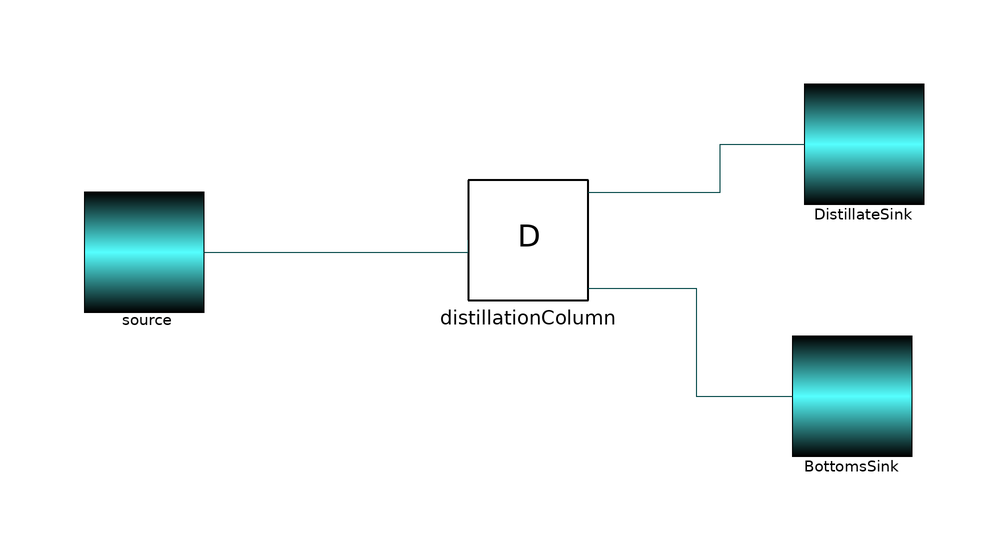

The component connection diagram of the Modelica model below, drawn from its own Placement and Line annotations.

model Distillation
  SIMULATOR.Streams.Source source(P = 101325)  annotation(
    Placement(visible = true, transformation(origin = {-184, 18}, extent = {{-10, -10}, {10, 10}}, rotation = 0)));
  SIMULATOR.Streams.Sink DistillateSink annotation(
    Placement(visible = true, transformation(origin = {-64, 36}, extent = {{-10, -10}, {10, 10}}, rotation = 0)));
  SIMULATOR.Streams.Sink BottomsSink annotation(
    Placement(visible = true, transformation(origin = {-66, -6}, extent = {{-10, -10}, {10, 10}}, rotation = 0)));
  SIMULATOR.UO.DistillationColumn distillationColumn(Ft = 46, Nt = 50,RB = 10, RR = 5, TP = 1, condensertemp = 310)  annotation(
    Placement(visible = true, transformation(origin = {-120, 20}, extent = {{-10, -10}, {10, 10}}, rotation = 0)));
equation
  connect(source.Out, distillationColumn.Feed) annotation(
    Line(points = {{-174, 18}, {-130, 18}, {-130, 20}, {-130, 20}}, color = {0, 70, 70}));
  connect(distillationColumn.Dist, DistillateSink.In) annotation(
    Line(points = {{-110, 28}, {-88, 28}, {-88, 36}, {-74, 36}, {-74, 36}}, color = {0, 70, 70}));
  connect(distillationColumn.Bottoms, BottomsSink.In) annotation(
    Line(points = {{-110, 12}, {-92, 12}, {-92, -6}, {-76, -6}, {-76, -6}}, color = {0, 70, 70}));

end Distillation;